pico-8 play session: hold ← + tap ❎

[t = 6 s] hold ← ~6s, tap ❎ ~10×
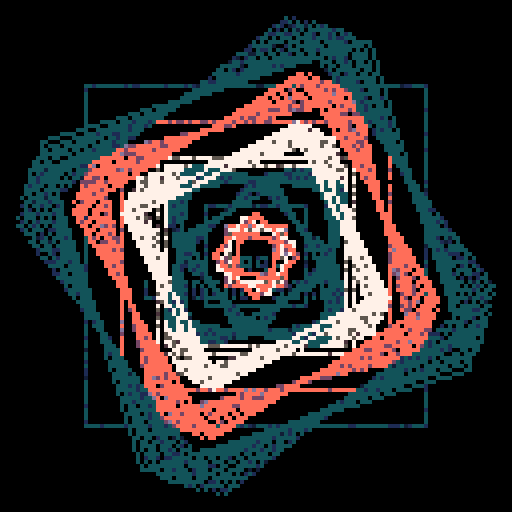
[t = 8 s] hold ← ~8s, tap ❎ ~14×
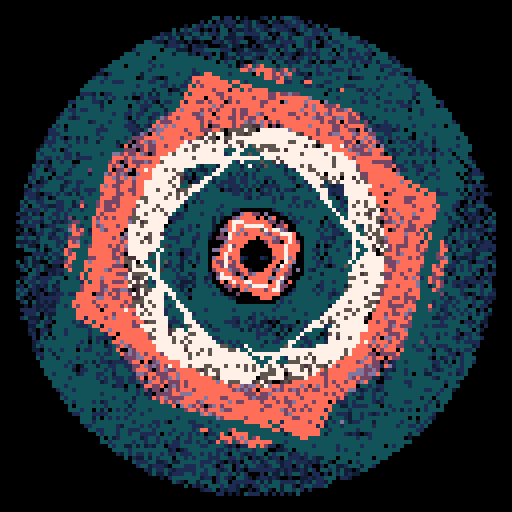

pico-8 cartridge
version 34
__lua__
-- 1995 loading screen
-- alexthescott
-- 9/2/21

p={131,1,129,7,5,133,142,141,13}
pal(p,1)

function new_object(c)
	obj={}
	obj.t=0
	obj.tc=rnd(1)
	obj.tv=0.0001
	obj.a=0+rnd(1)
	obj.sc=rnd(1)
	obj.sv=0.0005
	obj.s=3+((1+sin(obj.sc))/2)*40
	obj.c=c
	-- origin point, new origin point
	obj.op={x=64,y=64}
	obj.nop={x=64,y=64}
	-- 4 points for square
	obj.p1={x=64-obj.s,y=64-obj.s}
	obj.p2={x=64+obj.s,y=64-obj.s}
	obj.p3={x=64+obj.s,y=64+obj.s}
	obj.p4={x=64-obj.s,y=64+obj.s}
	
	obj.draw=function(self)
		p1=self.p1;p2=self.p2
  p3=self.p3;p4=self.p4
		line(p1.x,p1.y,p2.x,p2.y,self.c)
		line(p2.x,p2.y,p3.x,p3.y,self.c)
		line(p3.x,p3.y,p4.x,p4.y,self.c)
		line(p4.x,p4.y,p1.x,p1.y,self.c)
	end
	
	obj.update=function(self)
		-- new pos every 2 secs
		if t()%6==0 then
			if obj.t<5 then
				self:new_origin()
			else
				-- set pos @ origin
				self.nop.x=64
				self.nop.y=64
				-- stay @ origin for two cycles
				if self.t>=12 then
					self.t=0
				end
			end
			self.t+=1
		end
		--self:resize()
		self:rotate()
		self:move()
	end
	
	obj.rotate=function(self)
		self.p1=rotate(self.p1,self.op,self.a)
		self.p2=rotate(self.p2,self.op,self.a)
		self.p3=rotate(self.p3,self.op,self.a)
		self.p4=rotate(self.p4,self.op,self.a)
	
		self.a=sin(self.tc)/200
		self.tc+=self.tv
		
		if self.tc==1 then
			self.tc=0
		end
	end
	
	obj.move=function(self)
		x_dif=(self.nop.x-self.op.x)/20
		y_dif=(self.nop.y-self.op.y)/20

		self.op.x+=x_dif;self.op.y+=y_dif
		self.p1.x+=x_dif;self.p1.y+=y_dif
		self.p2.x+=x_dif;self.p2.y+=y_dif
		self.p3.x+=x_dif;self.p3.y+=y_dif
		self.p4.x+=x_dif;self.p4.y+=y_dif
	end
	
	obj.new_origin=function(self)
		new_x=30+rnd(68)\1
		new_y=30+rnd(68)\1
		self.nop.x=new_x
		self.nop.y=new_y
	end
	
	return obj
end

function rotate(p,o,a)
	local new_point={}
	
 cx=o.x;cy=o.y
 x=p.x;y=p.y
 x-=cx;y-=cy
      
 local sina=sin(a)
 local cosa=cos(a)
 
 local rotx=cosa*x-sina*y
 local roty=sina*x+cosa*y
    
 rotx+=cx
 roty+=cy
  
 new_point.x=rotx
 new_point.y=roty
   
 return new_point
end

objs={}

for i=1,9 do
	if i<4 then
		i=1
	elseif i<7 then
		i=4
	else
		i=7
	end
	add(objs,new_object(i))
end

function burn()
	for p=0,512 do
		x=rnd(128)\1
		y=rnd(128)\1
		pc=pget(x,y)
		if pc!=0 and pc%3!=0 then
			pset(x,y,pc+1)
		else
			pset(x,y,0)
		end
	end
end

cls()
_set_fps(60)

::♥::
if t()<2 then
	print("1995",56,64,1)
	print("loading screen",36,70,1)
else
	burn()
	
	for obj in all(objs) do
		obj:draw()
		obj:update()
	end
	
	flip()
end
goto ♥
__gfx__
00000000000000000000000000000000000000000000000000000000000000000000000000000000000000000000000000000000000000000000000000000000
00000000000000000000000000000000000000000000000000000000000000000000000000000000000000000000000000000000000000000000000000000000
00700700000000000000000000000000000000000000000000000000000000000000000000000000000000000000000000000000000000000000000000000000
00077000000000000000000000000000000000000000000000000000000000000000000000000000000000000000000000000000000000000000000000000000
00077000000000000000000000000000000000000000000000000000000000000000000000000000000000000000000000000000000000000000000000000000
00700700000000000000000000000000000000000000000000000000000000000000000000000000000000000000000000000000000000000000000000000000
